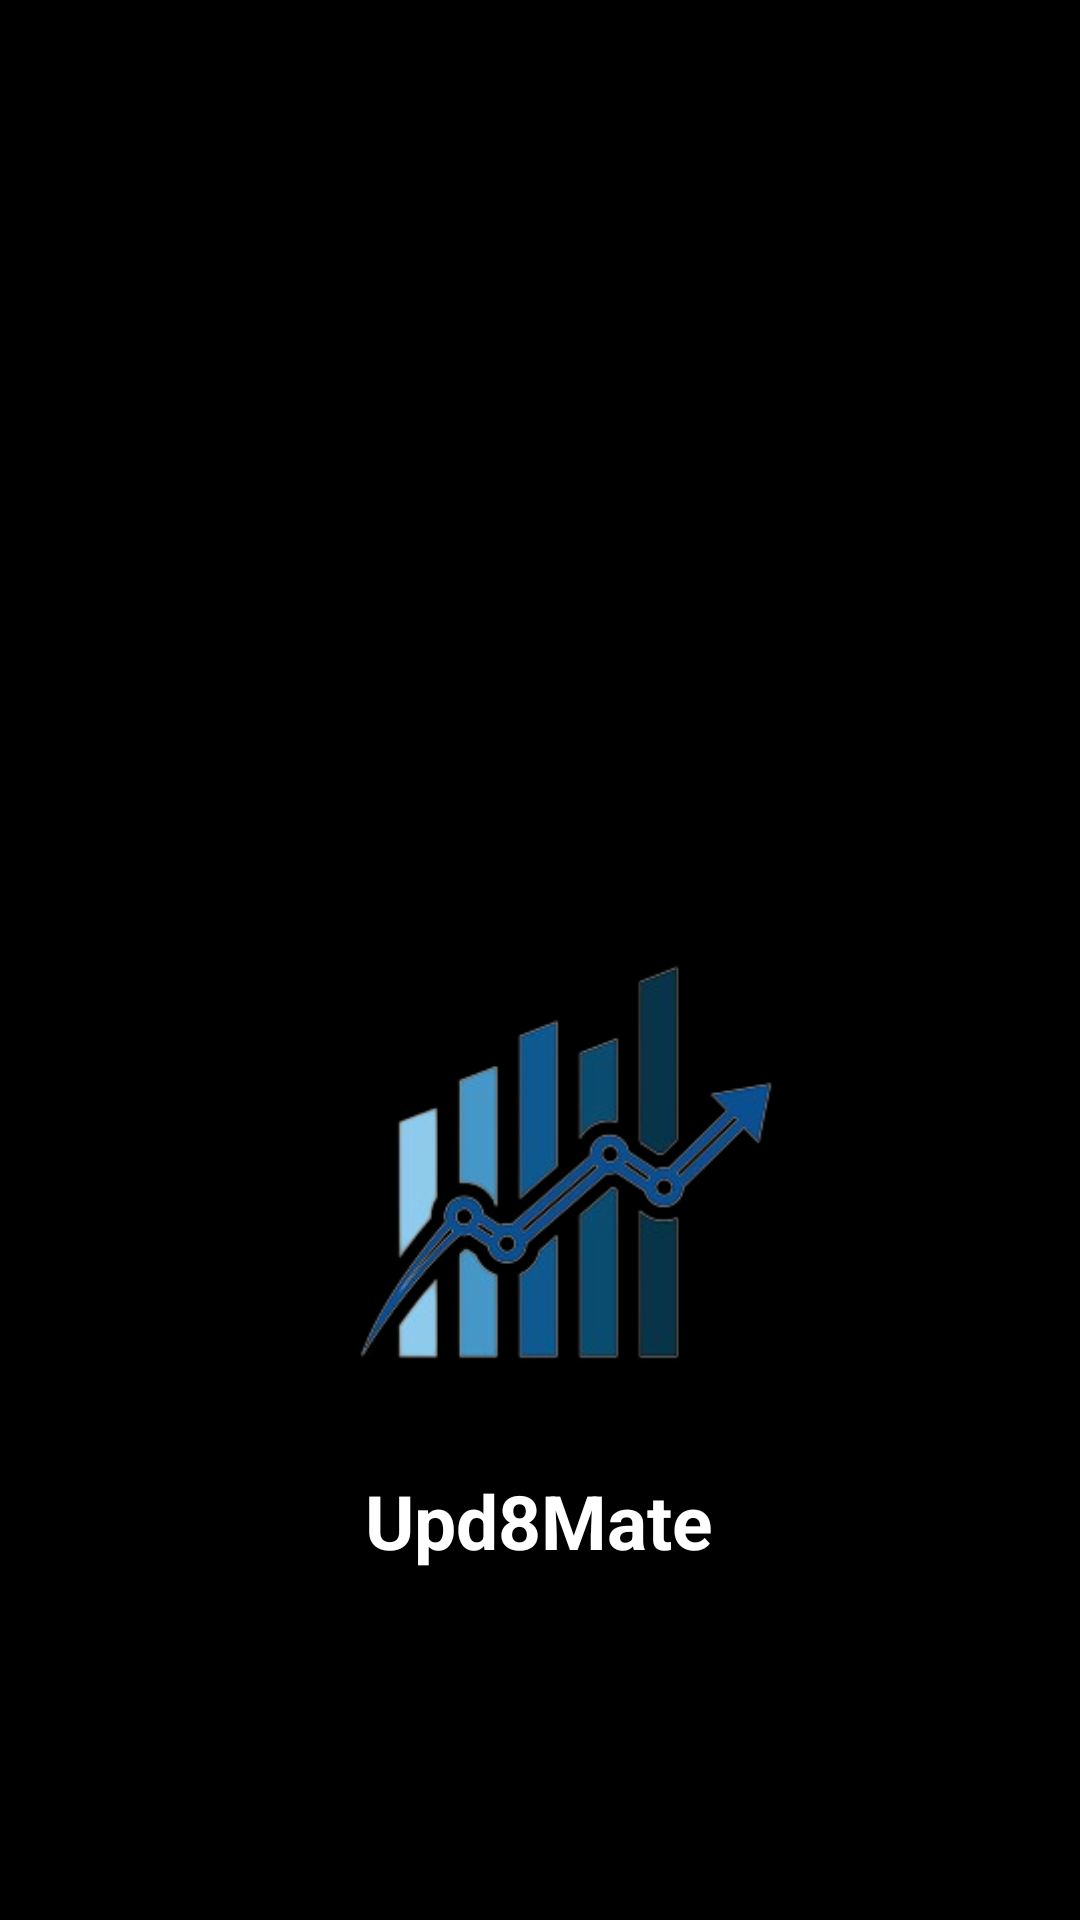

Reconstruct the res/layout file that produces this screen, plus the resources it refers to.
<!-- AndroidManifest.xml: application theme Theme.Upd8Mate -->
<!-- res/layout/activity_splash_screen.xml -->
<?xml version="1.0" encoding="utf-8"?>
<androidx.constraintlayout.widget.ConstraintLayout xmlns:android="http://schemas.android.com/apk/res/android"
    xmlns:app="http://schemas.android.com/apk/res-auto"
    xmlns:tools="http://schemas.android.com/tools"
    android:id="@+id/main"
    android:layout_width="match_parent"
    android:layout_height="match_parent"
    android:background="@color/black"
    tools:context=".SplashScreen">

    <ImageView
        android:id="@+id/imageView2"
        android:layout_width="150dp"
        android:layout_height="200dp"
        android:layout_marginStart="16dp"
        android:layout_marginTop="290dp"
        app:layout_constraintEnd_toEndOf="parent"
        app:layout_constraintHorizontal_bias="0.497"
        app:layout_constraintStart_toStartOf="parent"
        app:layout_constraintTop_toTopOf="parent"
        app:srcCompat="@drawable/whatsapp_image_2024_07_12_at_11_59_36_62da2135_removebg_preview" />

    <TextView
        android:id="@+id/textView4"
        android:layout_width="wrap_content"
        android:layout_height="wrap_content"
        android:text="Upd8Mate"
        android:textColor="@color/white"
        android:textSize="25dp"
        android:textStyle="bold"
        app:layout_constraintEnd_toEndOf="parent"
        app:layout_constraintHorizontal_bias="0.498"
        app:layout_constraintStart_toStartOf="parent"
        app:layout_constraintTop_toBottomOf="@+id/imageView2" />

    <TextView
        android:id="@+id/textView2"
        android:layout_width="wrap_content"
        android:layout_height="wrap_content"
        android:layout_marginTop="200dp"
        android:text="Design by \n Sumukh Sinha"
        android:textAlignment="center"
        android:textColor="@color/white"
        android:textSize="16sp"
        app:layout_constraintEnd_toEndOf="@+id/textView4"
        app:layout_constraintStart_toStartOf="@+id/textView4"
        app:layout_constraintTop_toBottomOf="@+id/textView4" />
</androidx.constraintlayout.widget.ConstraintLayout>
<!-- resources referenced by this layout -->
<resources>
  <color name="black">#FF000000</color>
  <color name="white">#FFFFFFFF</color>
  <!-- drawable whatsapp_image_2024_07_12_at_11_59_36_62da2135_removebg_preview: png bitmap (drawable, 32262 bytes) -->
  <style name="Theme.Upd8Mate" parent="Base.Theme.Upd8Mate" />
  <style name="Base.Theme.Upd8Mate" parent="Theme.Material3.DayNight.NoActionBar">
          
          <item name="colorPrimary">@color/black</item>
      </style>
</resources>
